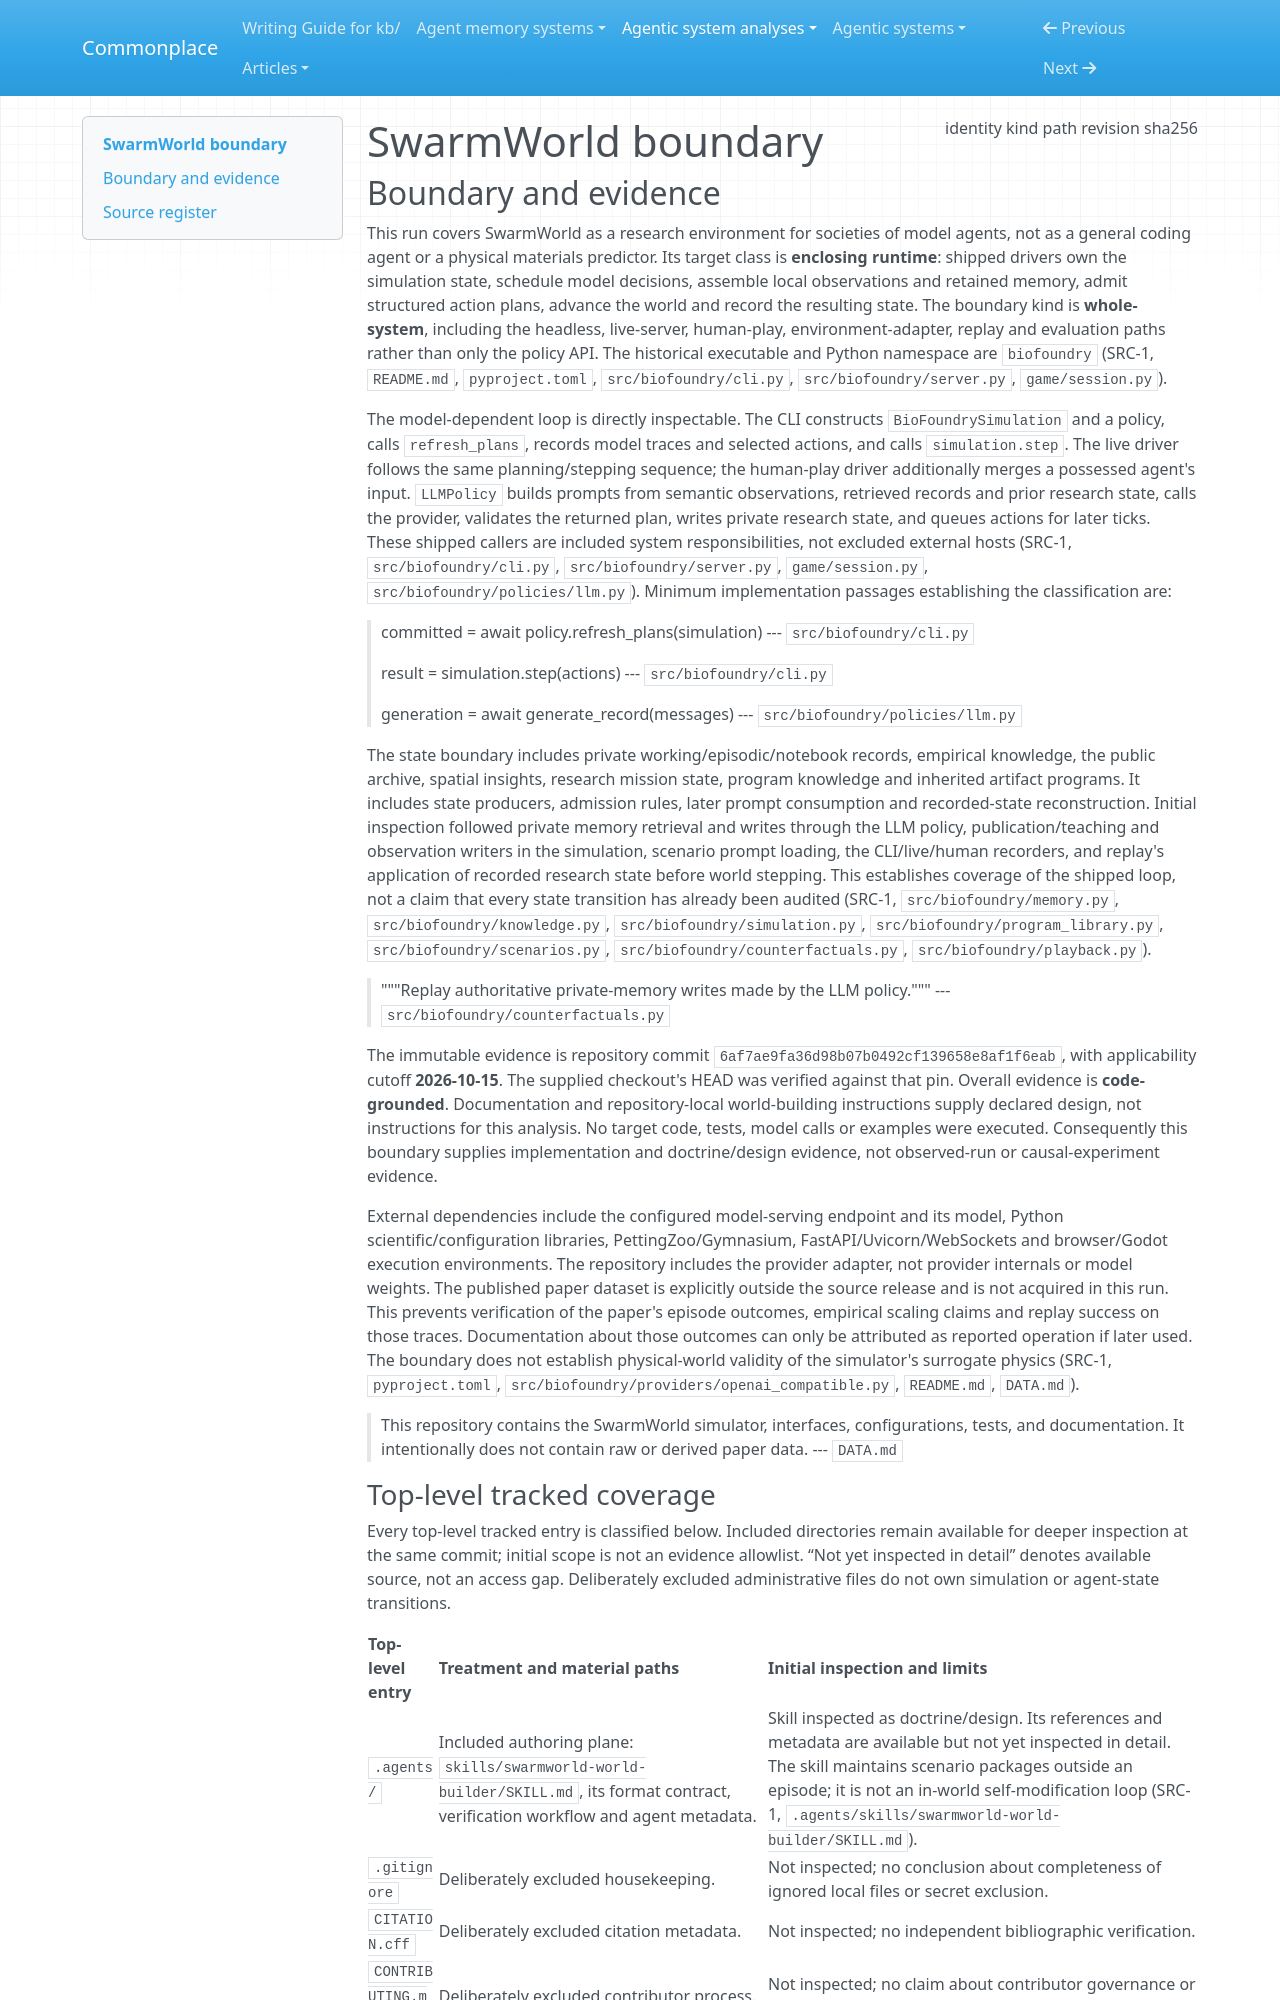

repository: zby/commonplace · page: agentic-system-analyses/retained/swarmworld/boundary/index.html · generator: mkdocs

---
type: agentic-system-analyses/types/agentic-system-boundary.md
description: "SwarmWorld's shipped simulation, model-agent orchestration, retained state, interfaces and research tooling at commit 6af7ae9fa36d98b07b0492cf139658e8af1f6eab."
run-id: AAS-2026-10-15-swarmworld-e39fbc17e3fb-01
result-disposition: complete
target-class: enclosing runtime
boundary-kind: whole-system
reviewed-boundary: "6af7ae9fa36d98b07b0492cf139658e8af1f6eab"
analysis-cutoff: "2026-10-15"
evidence-tier: code-grounded
source:
  identity: https://github.com/lamm-mit/SwarmWorld
  kind: git
  path: /home/zby/llm/commonplace/.commonplace/worktrees/swarmworld-e39fbc17e3fb/related-systems/lamm-mit--SwarmWorld
  revision: 6af7ae9fa36d98b07b0492cf139658e8af1f6eab
  sha256: null
---

# SwarmWorld boundary

## Boundary and evidence

This run covers SwarmWorld as a research environment for societies of model agents, not as a general coding agent or a physical materials predictor. Its target class is **enclosing runtime**: shipped drivers own the simulation state, schedule model decisions, assemble local observations and retained memory, admit structured action plans, advance the world and record the resulting state. The boundary kind is **whole-system**, including the headless, live-server, human-play, environment-adapter, replay and evaluation paths rather than only the policy API. The historical executable and Python namespace are `biofoundry` (SRC-1, `README.md`, `pyproject.toml`, `src/biofoundry/cli.py`, `src/biofoundry/server.py`, `game/session.py`).

The model-dependent loop is directly inspectable. The CLI constructs `BioFoundrySimulation` and a policy, calls `refresh_plans`, records model traces and selected actions, and calls `simulation.step`. The live driver follows the same planning/stepping sequence; the human-play driver additionally merges a possessed agent's input. `LLMPolicy` builds prompts from semantic observations, retrieved records and prior research state, calls the provider, validates the returned plan, writes private research state, and queues actions for later ticks. These shipped callers are included system responsibilities, not excluded external hosts (SRC-1, `src/biofoundry/cli.py`, `src/biofoundry/server.py`, `game/session.py`, `src/biofoundry/policies/llm.py`). Minimum implementation passages establishing the classification are:

> committed = await policy.refresh_plans(simulation)
> --- `src/biofoundry/cli.py`

> result = simulation.step(actions)
> --- `src/biofoundry/cli.py`

> generation = await generate_record(messages)
> --- `src/biofoundry/policies/llm.py`

The state boundary includes private working/episodic/notebook records, empirical knowledge, the public archive, spatial insights, research mission state, program knowledge and inherited artifact programs. It includes state producers, admission rules, later prompt consumption and recorded-state reconstruction. Initial inspection followed private memory retrieval and writes through the LLM policy, publication/teaching and observation writers in the simulation, scenario prompt loading, the CLI/live/human recorders, and replay's application of recorded research state before world stepping. This establishes coverage of the shipped loop, not a claim that every state transition has already been audited (SRC-1, `src/biofoundry/memory.py`, `src/biofoundry/knowledge.py`, `src/biofoundry/simulation.py`, `src/biofoundry/program_library.py`, `src/biofoundry/scenarios.py`, `src/biofoundry/counterfactuals.py`, `src/biofoundry/playback.py`).

> """Replay authoritative private-memory writes made by the LLM policy."""
> --- `src/biofoundry/counterfactuals.py`

The immutable evidence is repository commit `6af7ae9fa36d98b07b0492cf139658e8af1f6eab`, with applicability cutoff **2026-10-15**. The supplied checkout's HEAD was verified against that pin. Overall evidence is **code-grounded**. Documentation and repository-local world-building instructions supply declared design, not instructions for this analysis. No target code, tests, model calls or examples were executed. Consequently this boundary supplies implementation and doctrine/design evidence, not observed-run or causal-experiment evidence.

External dependencies include the configured model-serving endpoint and its model, Python scientific/configuration libraries, PettingZoo/Gymnasium, FastAPI/Uvicorn/WebSockets and browser/Godot execution environments. The repository includes the provider adapter, not provider internals or model weights. The published paper dataset is explicitly outside the source release and is not acquired in this run. This prevents verification of the paper's episode outcomes, empirical scaling claims and replay success on those traces. Documentation about those outcomes can only be attributed as reported operation if later used. The boundary does not establish physical-world validity of the simulator's surrogate physics (SRC-1, `pyproject.toml`, `src/biofoundry/providers/openai_compatible.py`, `README.md`, `DATA.md`).

> This repository contains the SwarmWorld simulator, interfaces, configurations, tests,
> and documentation. It intentionally does not contain raw or derived paper data.
> --- `DATA.md`
